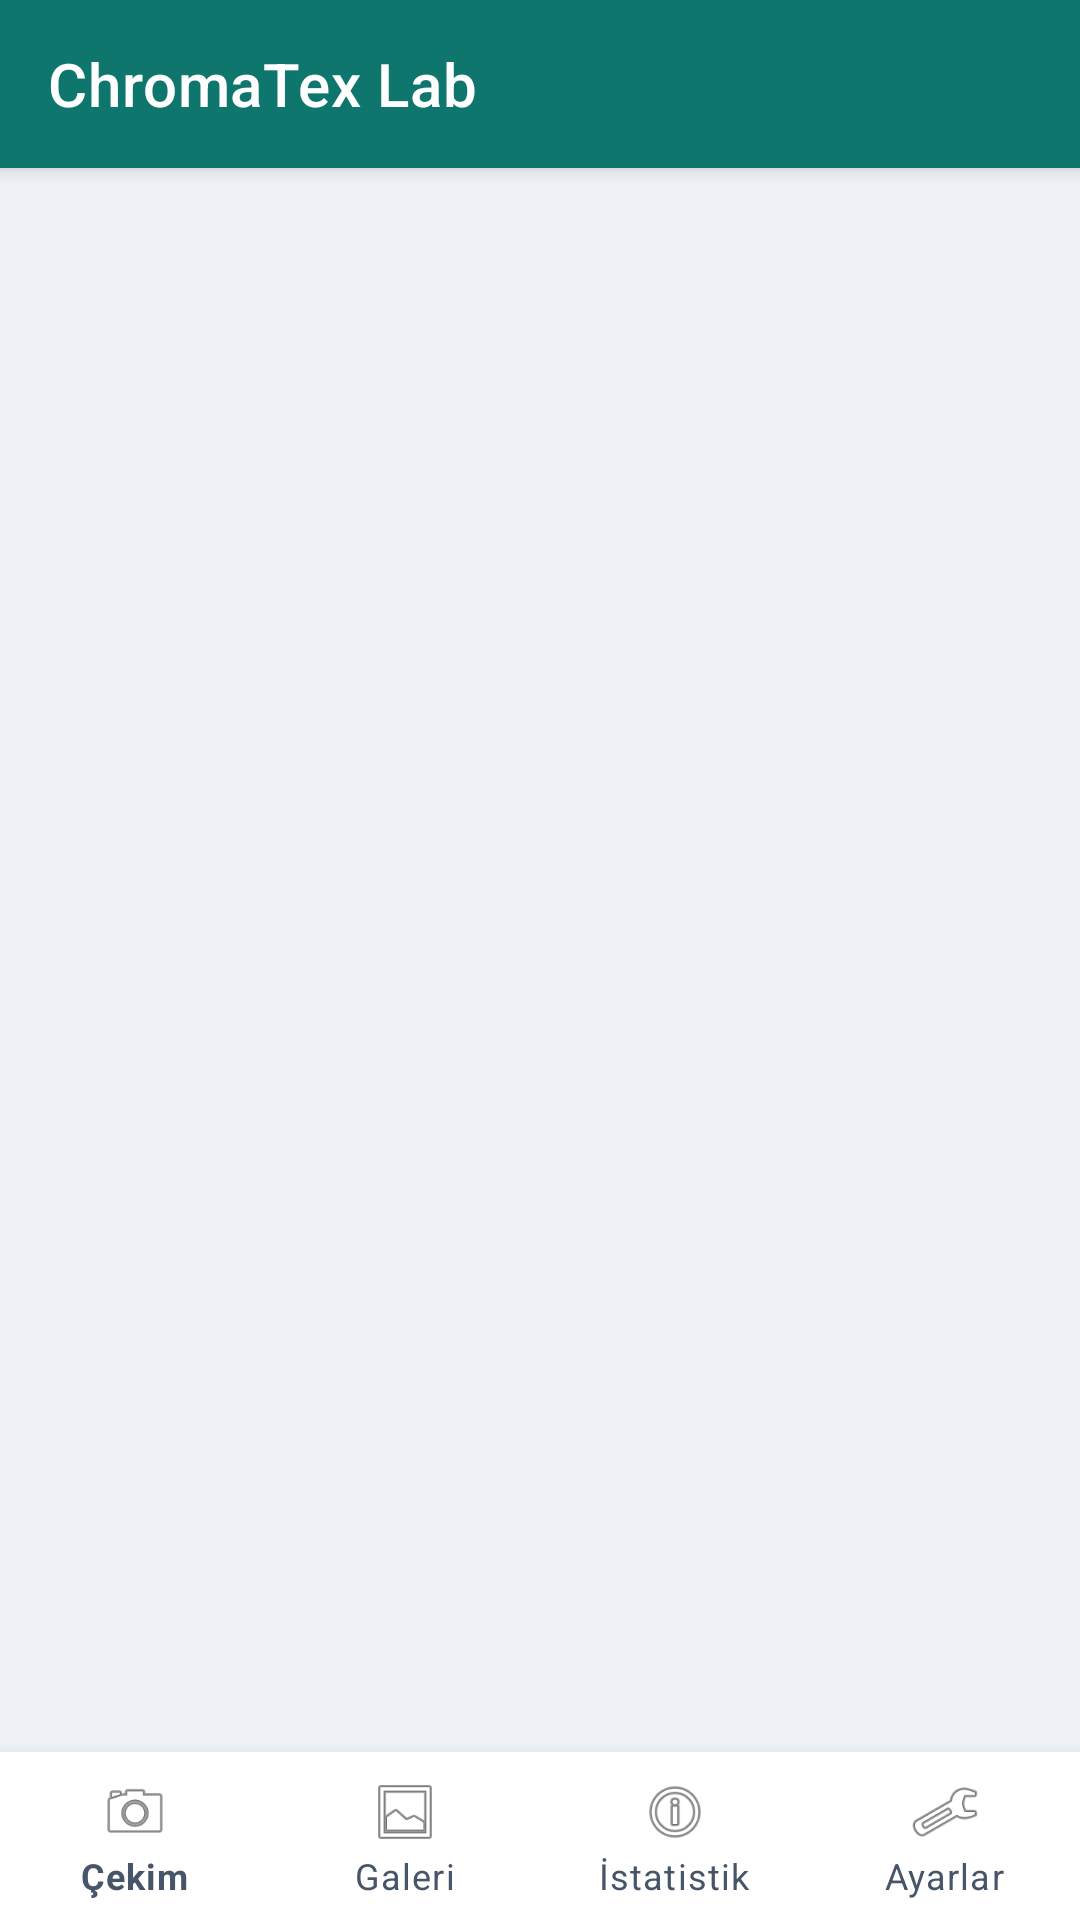

Here is an Android app screen rendered from its layout file. Give the layout XML and the strings, colors and styles it references.
<!-- AndroidManifest.xml: application theme Theme.ChromaTexLab -->
<!-- res/layout/activity_main.xml -->
<?xml version="1.0" encoding="utf-8"?>
<androidx.constraintlayout.widget.ConstraintLayout xmlns:android="http://schemas.android.com/apk/res/android"
    xmlns:app="http://schemas.android.com/apk/res-auto"
    android:layout_width="match_parent"
    android:layout_height="match_parent"
    android:background="@color/bg">

    <com.google.android.material.appbar.MaterialToolbar
        android:id="@+id/toolbar"
        android:layout_width="0dp"
        android:layout_height="wrap_content"
        android:background="@color/colorPrimary"
        android:elevation="4dp"
        android:theme="@style/ThemeOverlay.MaterialComponents.Dark.ActionBar"
        app:layout_constraintEnd_toEndOf="parent"
        app:layout_constraintStart_toStartOf="parent"
        app:layout_constraintTop_toTopOf="parent"
        app:subtitleTextColor="@color/colorPrimarySoft"
        app:title="@string/home_title"
        app:titleTextColor="@color/white" />

    <FrameLayout
        android:id="@+id/fragmentHost"
        android:layout_width="0dp"
        android:layout_height="0dp"
        app:layout_constraintBottom_toTopOf="@id/bottomNav"
        app:layout_constraintEnd_toEndOf="parent"
        app:layout_constraintStart_toStartOf="parent"
        app:layout_constraintTop_toBottomOf="@id/toolbar" />

    <com.google.android.material.bottomnavigation.BottomNavigationView
        android:id="@+id/bottomNav"
        style="@style/Widget.Chromatex.BottomNav"
        android:layout_width="0dp"
        android:layout_height="wrap_content"
        app:layout_constraintBottom_toBottomOf="parent"
        app:layout_constraintEnd_toEndOf="parent"
        app:layout_constraintStart_toStartOf="parent"
        app:menu="@menu/bottom_nav" />
</androidx.constraintlayout.widget.ConstraintLayout>
<!-- resources referenced by this layout -->
<resources>
  <color name="bg">#FFEEF2F6</color>
  <color name="colorPrimary">#FF0F766E</color>
  <color name="colorPrimarySoft">#FFCCFBF1</color>
  <color name="white">#FFFFFFFF</color>
  <string name="home_title">ChromaTex Lab</string>
  <style name="Widget.Chromatex.BottomNav" parent="Widget.MaterialComponents.BottomNavigationView">
          <item name="itemIconTint">@color/bottom_nav_color</item>
          <item name="itemTextColor">@color/bottom_nav_color</item>
          <item name="itemRippleColor">@color/colorPrimarySoft</item>
          <item name="android:background">@color/card</item>
          <item name="elevation">8dp</item>
          <item name="labelVisibilityMode">labeled</item>
      </style>
  <style name="Theme.ChromaTexLab" parent="Theme.MaterialComponents.Light.NoActionBar">
          <item name="colorPrimary">@color/colorPrimary</item>
          <item name="colorPrimaryVariant">@color/colorPrimaryDark</item>
          <item name="colorOnPrimary">@color/text_on_primary</item>
          <item name="colorSecondary">@color/colorAccent</item>
          <item name="colorOnSecondary">@color/colorOnAccent</item>
          <item name="colorSurface">@color/card</item>
          <item name="colorOnSurface">@color/text_primary</item>
          <item name="android:statusBarColor">@color/colorPrimaryDark</item>
          <item name="android:navigationBarColor">@color/card</item>
          <item name="android:windowBackground">@color/bg</item>
          <item name="android:textColorPrimary">@color/text_primary</item>
          <item name="android:textColorSecondary">@color/text_muted</item>
          <item name="materialButtonStyle">@style/Widget.Chromatex.Button</item>
          <item name="bottomNavigationStyle">@style/Widget.Chromatex.BottomNav</item>
      </style>
  <color name="card">#FFFFFFFF</color>
  <color name="colorPrimaryDark">#FF0D5C56</color>
  <color name="text_on_primary">#FFFFFFFF</color>
  <color name="colorAccent">#FFF59E0B</color>
  <color name="colorOnAccent">#FF1C1917</color>
  <color name="text_primary">#FF0F172A</color>
  <color name="text_muted">#FF475569</color>
  <style name="Widget.Chromatex.Button" parent="Widget.MaterialComponents.Button">
          <item name="backgroundTint">@color/colorPrimary</item>
          <item name="android:textColor">@color/text_on_primary</item>
          <item name="cornerRadius">12dp</item>
          <item name="android:textAllCaps">false</item>
          <item name="android:minHeight">52dp</item>
      </style>
</resources>
